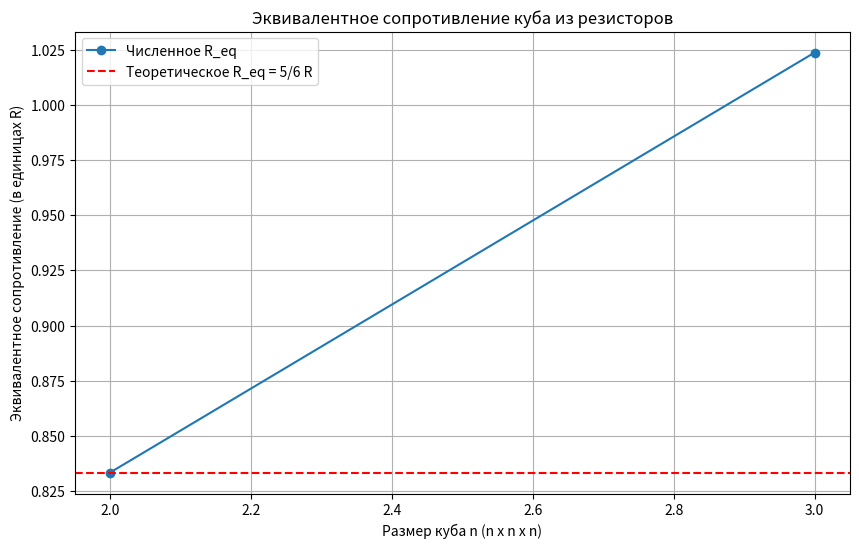

This chart was generated by the following Python code:
import numpy as np
import scipy.linalg as la
import matplotlib.pyplot as plt

def compute_equivalent_resistance_cube_3x3x3(R=1.0):
    # Размер куба: 3x3x3
    n = 3
    num_nodes = n * n * n  # 27 узлов

    # Матрица проводимостей
    G = np.zeros((num_nodes, num_nodes))
    # Вектор токов
    I = np.zeros(num_nodes)

    # Нумерация узлов: (i,j,k) -> i*n*n + j*n + k
    def node_index(i, j, k):
        return i * n * n + j * n + k

    # Заполняем матрицу проводимостей
    for i in range(n):
        for j in range(n):
            for k in range(n):
                node = node_index(i, j, k)
                # Соседи узла
                neighbors = []
                # По оси x
                if i > 0:
                    neighbors.append(node_index(i-1, j, k))
                if i < n-1:
                    neighbors.append(node_index(i+1, j, k))
                # По оси y
                if j > 0:
                    neighbors.append(node_index(i, j-1, k))
                if j < n-1:
                    neighbors.append(node_index(i, j+1, k))
                # По оси z
                if k > 0:
                    neighbors.append(node_index(i, j, k-1))
                if k < n-1:
                    neighbors.append(node_index(i, j, k+1))

                # Проводимость 1/R между узлом и соседями
                for neighbor in neighbors:
                    G[node, neighbor] = -1/R
                    G[node, node] += 1/R

    # Вводим ток I в узел (0,0,0) и выводим из (2,2,2)
    node1 = node_index(0, 0, 0)  # (0,0,0)
    node2 = node_index(2, 2, 2)  # (2,2,2)
    I[node1] = 1  # Ток 1 А входит
    I[node2] = -1  # Ток 1 А выходит

    # Решаем систему G * V = I для потенциалов V
    V = la.solve(G, I)

    # Разность потенциалов между узлами
    delta_V = V[node1] - V[node2]

    # Эквивалентное сопротивление R_eq = delta_V / I, I = 1
    R_eq = delta_V
    return R_eq

# Вычисляем R_eq для куба 3x3x3
R = 1.0  # Сопротивление каждого резистора
R_eq = compute_equivalent_resistance_cube_3x3x3(R)
print(f"Численное R_eq = {R_eq:.4f} R")

# Теоретическое значение
R_eq_theoretical = (5/6) * R
print(f"Теоретическое R_eq = {R_eq_theoretical:.4f} R")

# Проверка для разных размеров куба (2x2x2 и 3x3x3 для сравнения)
def compute_for_size(n, R=1.0):
    num_nodes = n * n * n
    G = np.zeros((num_nodes, num_nodes))
    I = np.zeros(num_nodes)

    def node_index(i, j, k):
        return i * n * n + j * n + k

    for i in range(n):
        for j in range(n):
            for k in range(n):
                node = node_index(i, j, k)
                neighbors = []
                if i > 0:
                    neighbors.append(node_index(i-1, j, k))
                if i < n-1:
                    neighbors.append(node_index(i+1, j, k))
                if j > 0:
                    neighbors.append(node_index(i, j-1, k))
                if j < n-1:
                    neighbors.append(node_index(i, j+1, k))
                if k > 0:
                    neighbors.append(node_index(i, j, k-1))
                if k < n-1:
                    neighbors.append(node_index(i, j, k+1))

                for neighbor in neighbors:
                    G[node, neighbor] = -1/R
                    G[node, node] += 1/R

    node1 = node_index(0, 0, 0)
    node2 = node_index(n-1, n-1, n-1)
    I[node1] = 1
    I[node2] = -1

    V = la.solve(G, I)
    delta_V = V[node1] - V[node2]
    return delta_V

# Сравнение для n=2 и n=3
sizes = [2, 3]
R_eq_values = [compute_for_size(n) for n in sizes]

# Визуализация
plt.figure(figsize=(10, 6))
plt.plot(sizes, R_eq_values, marker='o', label='Численное R_eq')
plt.axhline(y=R_eq_theoretical, color='r', linestyle='--', label='Теоретическое R_eq = 5/6 R')
plt.grid(True)
plt.xlabel('Размер куба n (n x n x n)')
plt.ylabel('Эквивалентное сопротивление (в единицах R)')
plt.title('Эквивалентное сопротивление куба из резисторов')
plt.legend()
plt.show()